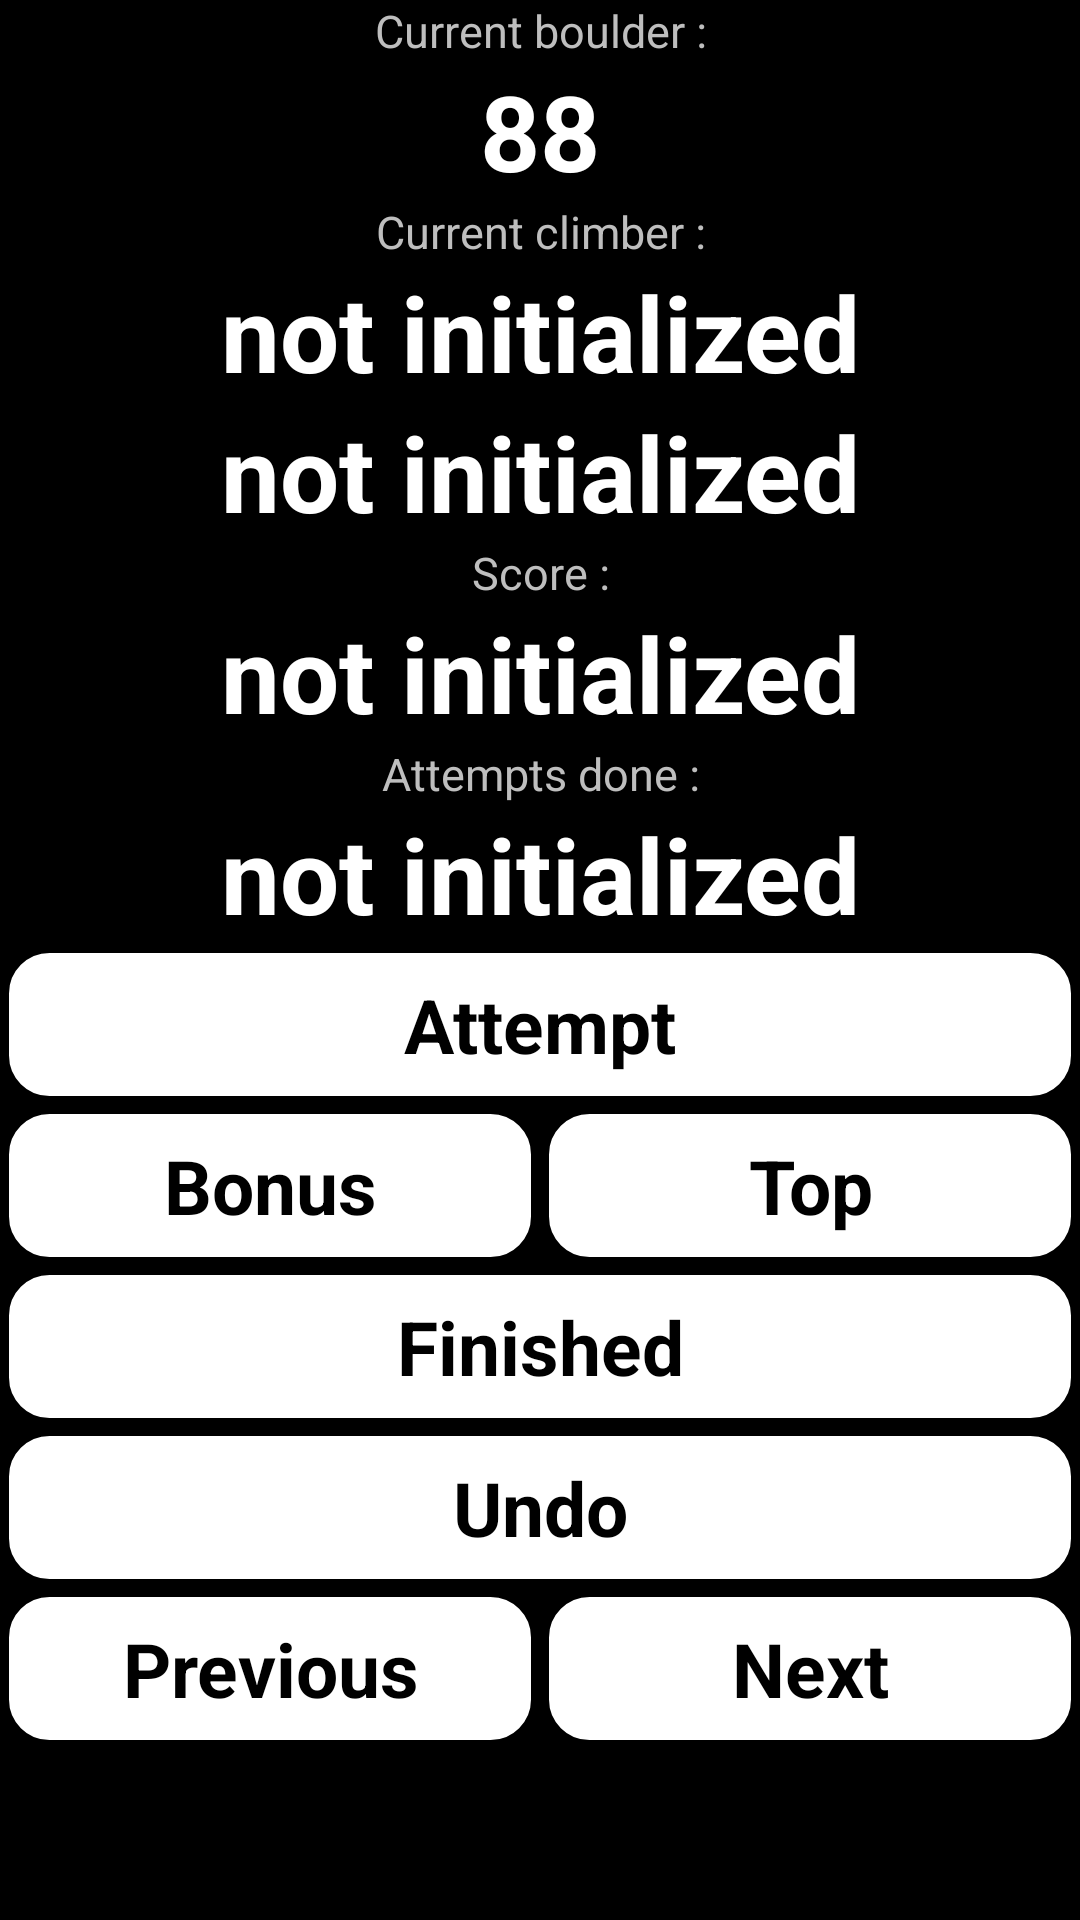

The Android layout XML behind this screen, and the referenced resources:
<!-- AndroidManifest.xml: application theme android:Theme.NoTitleBar.Fullscreen -->
<!-- res/layout/activity_enter_match_data.xml -->
<LinearLayout xmlns:android="http://schemas.android.com/apk/res/android"
    xmlns:tools="http://schemas.android.com/tools"
    android:layout_width="fill_parent"
    android:layout_height="wrap_content"
    android:layout_gravity="bottom"
    android:orientation="vertical"
    tools:context=".EnterMatchDataActivity" >
    
    <LinearLayout 
	    android:layout_width="match_parent"
	    android:layout_height="wrap_content"
	    android:layout_gravity="bottom"
	    android:orientation="vertical"
	    tools:context=".EnterMatchDataActivity" >

	        <TextView
	            android:id="@+id/currentBoulderLabelTextView"
	            
	            android:layout_width="match_parent"
	            android:gravity="center"
	            android:layout_height="wrap_content"
	            android:layout_gravity="center_horizontal"
	            android:textSize="15sp"
	            android:text="@string/currentboulder" />
	      
			<LinearLayout 
			    android:layout_width="match_parent"
			    android:layout_height="wrap_content"
			    android:layout_gravity="bottom"
			    android:orientation="horizontal"
			    tools:context=".EnterMatchDataActivity" >

	       		<TextView
	         	    android:id="@+id/currentBoulderTextView"
	                style="@android:style/TextAppearance.Large"
	                android:layout_width="match_parent"
	                android:gravity="center"
	                android:layout_height="wrap_content"
	                android:layout_weight="1"                
	                android:layout_gravity="center_horizontal"
	                android:text="@string/eightyeight"
	                android:textSize="35sp"
	                android:textStyle="bold" />  
			</LinearLayout> 	        
     
        
	        <TextView
	            android:id="@+id/startNumberLabelTextView"
	            style="@android:style/TextAppearance.Small"
	            android:layout_width="match_parent"
	            android:gravity="center"
	            android:layout_height="wrap_content"
	            android:layout_gravity="center_horizontal"
	            android:textSize="15sp"
	            android:text="@string/currentclimber" />
	 		      
	        <TextView
	            android:id="@+id/startNumberTextView"
	            style="@android:style/TextAppearance.Large"
	            android:layout_width="match_parent"
	            android:gravity="center"
	            android:layout_height="wrap_content"
	            android:layout_gravity="center_horizontal"
	            android:text="@string/non_init"
	            android:textSize="35sp"
	            android:textStyle="bold" />
	             	                		      
	        <TextView
	            android:id="@+id/firstNameLastNameTextView"
	            style="@android:style/TextAppearance.Large"
	            android:layout_width="match_parent"
	            android:layout_height="wrap_content"
	            android:layout_gravity="center_horizontal"
	            android:gravity="center"
	            android:maxLines="1"
	            android:text="@string/non_init"
	            android:textSize="35sp"
	            android:textStyle="bold" />
	                           
	        <TextView
	            android:id="@+id/currentScoreLabelTextView"
	            style="@android:style/TextAppearance.Small"
	            android:layout_width="match_parent"
	            android:gravity="center"
	            android:layout_height="wrap_content"
	            android:layout_gravity="center_horizontal"
	            android:textSize="15sp"
	            android:text="@string/score" />
		      
	        <TextView
	            android:id="@+id/currentScoreTextView"
	            style="@android:style/TextAppearance.Large"
	            android:layout_width="match_parent"
	            android:gravity="center"
	            android:layout_height="wrap_content"
	            android:layout_gravity="center_horizontal"
	            android:text="@string/non_init"
	            android:textSize="35sp"
	            android:textStyle="bold" />
	                  	     
	        <TextView
	            android:id="@+id/attemptsDoneLabelTextView"
	            style="@android:style/TextAppearance.Small"
	            android:layout_width="match_parent"
	            android:gravity="center"
	            android:layout_height="wrap_content"
	            android:layout_gravity="center_horizontal"
	            android:textSize="15sp"
	            android:text="@string/attempts_done" />	        
	        
	        <TextView
	            android:id="@+id/attemptsDoneTextView"
	            style="@android:style/TextAppearance.Large"
	            android:layout_width="match_parent"
	            android:gravity="center"
	            android:layout_height="wrap_content"
	            android:layout_gravity="center_horizontal"
	            android:textSize="35sp"
	            android:text="@string/non_init"
	            android:textStyle="bold" />	                	  	        	        
    </LinearLayout>
    

    	<LinearLayout 
	    android:layout_width="match_parent"
	    android:layout_height="wrap_content"
	    android:layout_gravity="bottom"
	    android:orientation="vertical"
	    tools:context=".EnterMatchDataActivity" >   
	    
 		<Button
 		    android:id="@+id/attemptButton"
 		    style="@style/ButtonStyle"
 		    android:background="@drawable/custom_button"
 		    android:layout_width="fill_parent"
 		    android:layout_height="wrap_content"
 		    android:text="@string/attempt"
 		    android:textSize="25sp"
 		    android:textStyle="bold" />
 	 </LinearLayout> 
 	 
	<LinearLayout 
	    android:layout_width="match_parent"
	    android:layout_height="wrap_content"
	    android:layout_gravity="bottom"
	    android:orientation="horizontal"
	    tools:context=".EnterMatchDataActivity" >    
    
		<Button
		    android:id="@+id/bonusButton"
		    style="@style/ButtonStyle"
		    android:background="@drawable/custom_button"
		    android:layout_width="fill_parent"
		    android:layout_height="wrap_content"
		    android:layout_weight="1"		    
		    android:textStyle="bold"	
		    android:textSize="25sp"	    
		    android:text="@string/bonus" />

		<Button
		    android:id="@+id/topButton"
		    style="@style/ButtonStyle"
		    android:background="@drawable/custom_button"
		    android:layout_width="fill_parent"
		    android:layout_height="wrap_content"
		    android:layout_weight="1"
		    android:textStyle="bold"	
		    android:textSize="25sp"	    
		    android:text="@string/top" />
    
    </LinearLayout> 		
     	<LinearLayout 
	    android:layout_width="match_parent"
	    android:layout_height="wrap_content"
	    android:layout_gravity="bottom"
	    android:orientation="vertical"
	    tools:context=".EnterMatchDataActivity" > 			
  		<Button
		    android:id="@+id/finishedButton"
		    style="@style/ButtonStyle"
		    android:background="@drawable/custom_button"
		    android:layout_width="fill_parent"
		    android:layout_height="wrap_content"
		    android:textStyle="bold"	
		    android:textSize="25sp"	    
		    android:text="@string/finished" /> 	
		    	
 		<Button
		    android:id="@+id/undoButton"
		    style="@style/ButtonStyle"
		    android:background="@drawable/custom_button"
		    android:layout_width="fill_parent"
		    android:layout_height="wrap_content"		    
		    android:textStyle="bold"	
		    android:textSize="25sp"	    
		    android:text="@string/undo" />
				   	    
	</LinearLayout> 
	<LinearLayout 
	    android:layout_width="match_parent"
	    android:layout_height="wrap_content"
	    android:layout_gravity="bottom"	   
	    android:orientation="horizontal"
	    tools:context=".EnterMatchDataActivity" > 
	      
		<Button
		    android:id="@+id/previousClimberButton"
		    style="@style/ButtonStyle"
		    android:background="@drawable/custom_button"
		    android:layout_width="fill_parent"
		    android:layout_height="wrap_content"
		    android:layout_weight="1"	  
		    android:textStyle="bold"
		    android:textSize="25sp"		  	
		    android:text="@string/previous" />
		
		<Button
		    android:id="@+id/nextClimberButton"
		    style="@style/ButtonStyle"
		    android:background="@drawable/custom_button"
		    android:layout_width="fill_parent"
		    android:layout_height="wrap_content"
		    android:layout_weight="1"	    
		    android:textStyle="bold"
		    android:textSize="25sp"	  
		    android:text="@string/next" />		
	</LinearLayout>

</LinearLayout>
<!-- resources referenced by this layout -->
<resources>
  <!-- drawable custom_button: vector/xml drawable (drawable-hdpi, 2530 chars, omitted) -->
  <string name="attempt">Attempt</string>
  <string name="attempts_done">Attempts done :</string>
  <string name="bonus">Bonus</string>
  <string name="currentboulder">Current boulder :</string>
  <string name="currentclimber">Current climber :</string>
  <string name="eightyeight">88</string>
  <string name="finished">Finished</string>
  <string name="next">Next</string>
  <string name="non_init">not initialized</string>
  <string name="previous">Previous</string>
  <string name="score">Score :</string>
  <string name="top">Top</string>
  <string name="undo">Undo</string>
  <style name="ButtonStyle" parent="@android:style/TextAppearance.Medium">
          <item name="android:layout_width">fill_parent</item>
          <item name="android:layout_height">wrap_content</item>       
          <item name="android:textColor">#000000</item>
  
      </style>
</resources>
